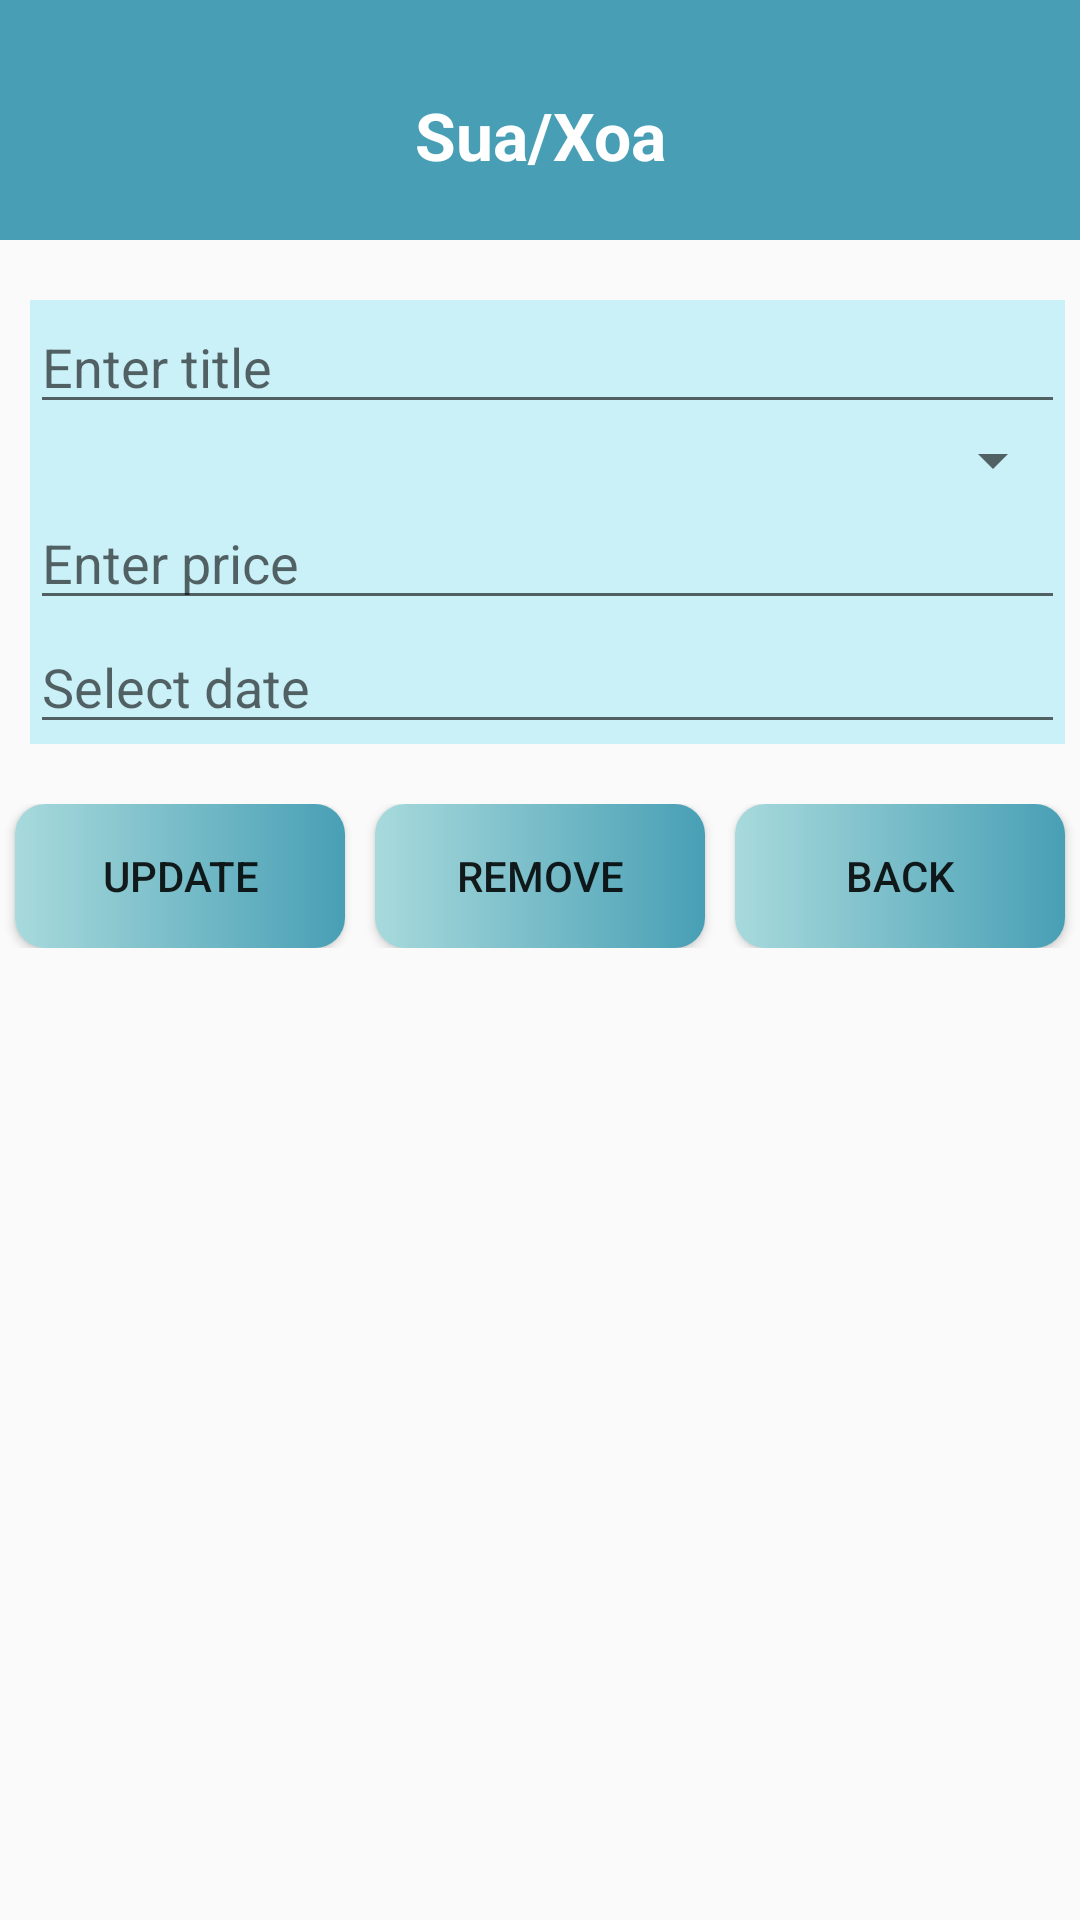

Layout XML and referenced resources for this Android screen:
<!-- AndroidManifest.xml: application theme Theme.SQLite_TabLayout -->
<!-- res/layout/activity_update_delete.xml -->
<?xml version="1.0" encoding="utf-8"?>
<LinearLayout xmlns:android="http://schemas.android.com/apk/res/android"
    xmlns:app="http://schemas.android.com/apk/res-auto"
    xmlns:tools="http://schemas.android.com/tools"
    android:layout_width="match_parent"
    android:layout_height="match_parent"
    android:orientation="vertical"
    tools:context=".AddActivity">
    <LinearLayout
        android:orientation="vertical"
        android:background="@color/yellow"
        android:layout_width="match_parent"
        android:layout_height="80dp">
        <TextView
            android:text="Sua/Xoa"
            android:textSize="22dp"
            android:gravity="center"
            android:layout_marginTop="10dp"
            android:textColor="@color/white"
            android:textStyle="bold"
            android:layout_width="match_parent"
            android:layout_height="match_parent"/>
    </LinearLayout>
    <LinearLayout
        android:orientation="vertical"
        android:layout_marginTop="20dp"
        android:layout_marginLeft="10dp"
        android:layout_marginRight="5dp"
        android:background="@color/grey"
        android:layout_width="match_parent"
        android:layout_height="wrap_content">
        <EditText
            android:id="@+id/tvTitle"
            android:hint="Enter title"
            android:layout_width="match_parent"
            android:layout_height="wrap_content"/>
        <Spinner
            android:id="@+id/spCategory"
            android:layout_width="match_parent"
            android:layout_height="wrap_content"/>
        <EditText
            android:id="@+id/tvPrice"
            android:hint="Enter price"
            android:layout_width="match_parent"
            android:layout_height="wrap_content"/>
        <EditText
            android:id="@+id/tvDate"
            android:hint="Select date"
            android:layout_width="match_parent"
            android:layout_height="wrap_content"/>
    </LinearLayout>
    <LinearLayout
        android:orientation="horizontal"
        android:weightSum="3"
        android:layout_marginTop="20dp"
        android:layout_width="match_parent"
        android:layout_height="wrap_content">
        <Button
            android:id="@+id/btUpdate"
            android:text="Update"
            android:background="@drawable/mybutton"
            android:layout_marginLeft="5dp"
            android:layout_marginRight="5dp"
            android:layout_weight="1"
            android:layout_width="wrap_content"
            android:layout_height="wrap_content"/>
        <Button
            android:id="@+id/btRemove"
            android:text="Remove"
            android:background="@drawable/mybutton"
            android:layout_marginLeft="5dp"
            android:layout_marginRight="5dp"
            android:layout_weight="1"
            android:layout_width="wrap_content"
            android:layout_height="wrap_content"/>
        <Button
            android:id="@+id/btBack"
            android:text="Back"
            android:background="@drawable/mybutton"
            android:layout_marginLeft="5dp"
            android:layout_marginRight="5dp"
            android:layout_weight="1"
            android:layout_width="wrap_content"
            android:layout_height="wrap_content"/>
    </LinearLayout>

</LinearLayout>
<!-- resources referenced by this layout -->
<resources>
  <color name="grey">#caf0f8</color>
  <color name="white">#FFFFFFFF</color>
  <color name="yellow">#489fb5</color>
  <!-- drawable mybutton (drawable) -->
  <?xml version="1.0" encoding="utf-8"?>
  <shape xmlns:android="http://schemas.android.com/apk/res/android">
      <corners android:radius="10dp"/>
      <gradient
          android:startColor="#a8dadc"
          android:endColor="#489fb5"/>
  </shape>
  <style name="Theme.SQLite_TabLayout" parent="Theme.AppCompat.DayNight.DarkActionBar">
          
          <item name="colorPrimary">@color/purple_500</item>
          <item name="colorPrimaryVariant">@color/purple_700</item>
          <item name="colorOnPrimary">@color/white</item>
          
          <item name="colorSecondary">@color/teal_200</item>
          <item name="colorSecondaryVariant">@color/teal_700</item>
          <item name="colorOnSecondary">@color/black</item>
          
          <item name="android:statusBarColor">?attr/colorPrimaryVariant</item>
          
      </style>
  <color name="purple_500">#FF6200EE</color>
  <color name="purple_700">#FF3700B3</color>
  <color name="teal_200">#FF03DAC5</color>
  <color name="teal_700">#FF018786</color>
  <color name="black">#FF000000</color>
</resources>
